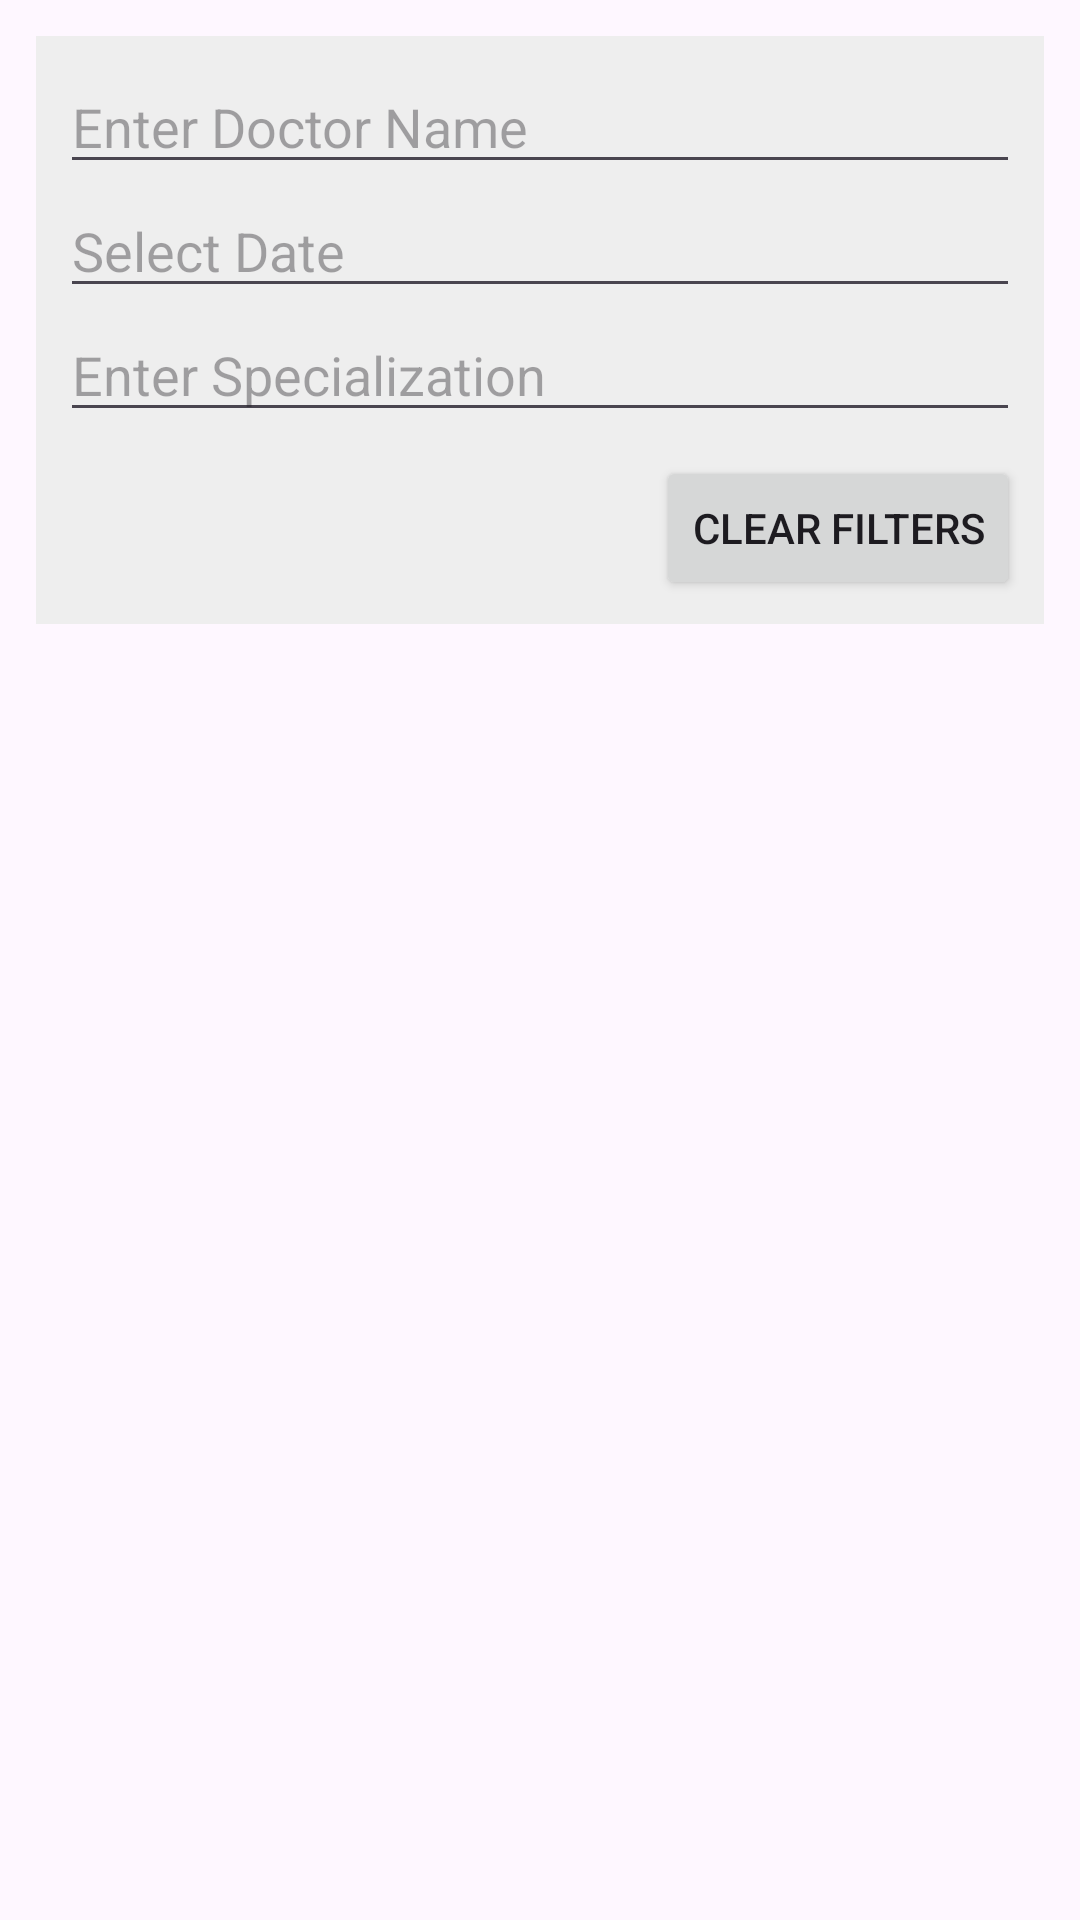

Here is an Android app screen rendered from its layout file. Give the layout XML and the strings, colors and styles it references.
<!-- AndroidManifest.xml: application theme Theme.Doctors -->
<!-- res/layout/activity_doctor_schedule_list.xml -->
<LinearLayout
    android:orientation="vertical"
    android:padding="12dp"
    android:layout_width="match_parent"
    android:layout_height="match_parent"
    xmlns:android="http://schemas.android.com/apk/res/android">

    
    <LinearLayout
        android:id="@+id/filterGroup"
        android:orientation="vertical"
        android:layout_width="match_parent"
        android:layout_height="wrap_content"
        android:background="#EEEEEE"
        android:padding="8dp"
        android:layout_marginBottom="8dp">

        <EditText
            android:id="@+id/doctorNameFilter"
            android:hint="Enter Doctor Name"
            android:layout_width="match_parent"
            android:layout_height="wrap_content" />

        <EditText
            android:id="@+id/dateFilter"
            android:hint="Select Date"
            android:focusable="false"
            android:inputType="none"
            android:layout_width="match_parent"
            android:layout_height="wrap_content" />


        <EditText
            android:id="@+id/specializationFilter"
            android:hint="Enter Specialization"
            android:layout_width="match_parent"
            android:layout_height="wrap_content" />

        <Button
            android:id="@+id/clearFilterButton"
            android:layout_width="wrap_content"
            android:layout_height="wrap_content"
            android:text="Clear Filters"
            android:layout_marginTop="8dp"
            android:layout_gravity="end"/>
    </LinearLayout>
    <FrameLayout
        android:layout_width="match_parent"
        android:layout_height="wrap_content"
        android:layout_gravity="center"
        android:layout_marginBottom="8dp">

        <ProgressBar
            android:id="@+id/loadingSpinner"
            style="?android:attr/progressBarStyleLarge"
            android:layout_width="wrap_content"
            android:layout_height="wrap_content"
            android:layout_gravity="center"
            android:visibility="gone"/>
    </FrameLayout>


    <androidx.recyclerview.widget.RecyclerView
        android:id="@+id/scheduleRecyclerView"
        android:layout_width="match_parent"
        android:layout_height="0dp"
        android:layout_weight="1"/>
</LinearLayout>
<!-- resources referenced by this layout -->
<resources>
  <style name="Theme.Doctors" parent="Base.Theme.Doctors" />
  <style name="Base.Theme.Doctors" parent="Theme.Material3.DayNight.NoActionBar">
          
          
      </style>
</resources>
